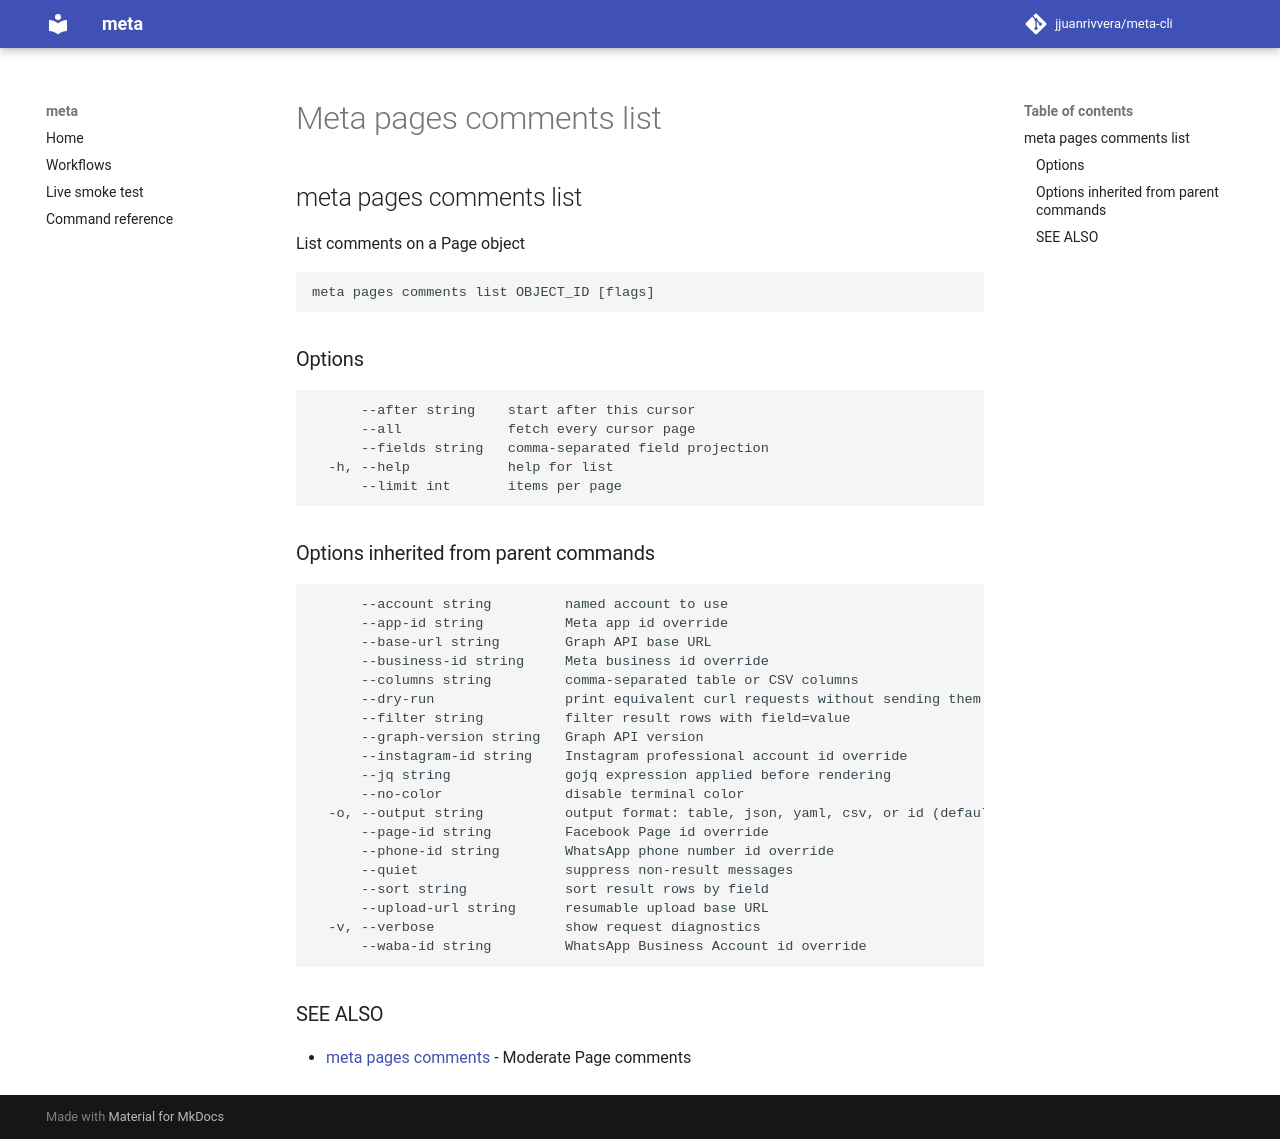

repository: jjuanrivvera/meta-cli · page: commands/meta_pages_comments_list/index.html · generator: mkdocs

## meta pages comments list

List comments on a Page object

```
meta pages comments list OBJECT_ID [flags]
```

### Options

```
      --after string    start after this cursor
      --all             fetch every cursor page
      --fields string   comma-separated field projection
  -h, --help            help for list
      --limit int       items per page
```

### Options inherited from parent commands

```
      --account string         named account to use
      --app-id string          Meta app id override
      --base-url string        Graph API base URL
      --business-id string     Meta business id override
      --columns string         comma-separated table or CSV columns
      --dry-run                print equivalent curl requests without sending them
      --filter string          filter result rows with field=value
      --graph-version string   Graph API version
      --instagram-id string    Instagram professional account id override
      --jq string              gojq expression applied before rendering
      --no-color               disable terminal color
  -o, --output string          output format: table, json, yaml, csv, or id (default "table")
      --page-id string         Facebook Page id override
      --phone-id string        WhatsApp phone number id override
      --quiet                  suppress non-result messages
      --sort string            sort result rows by field
      --upload-url string      resumable upload base URL
  -v, --verbose                show request diagnostics
      --waba-id string         WhatsApp Business Account id override
```

### SEE ALSO

* [meta pages comments](meta_pages_comments.md)	 - Moderate Page comments
